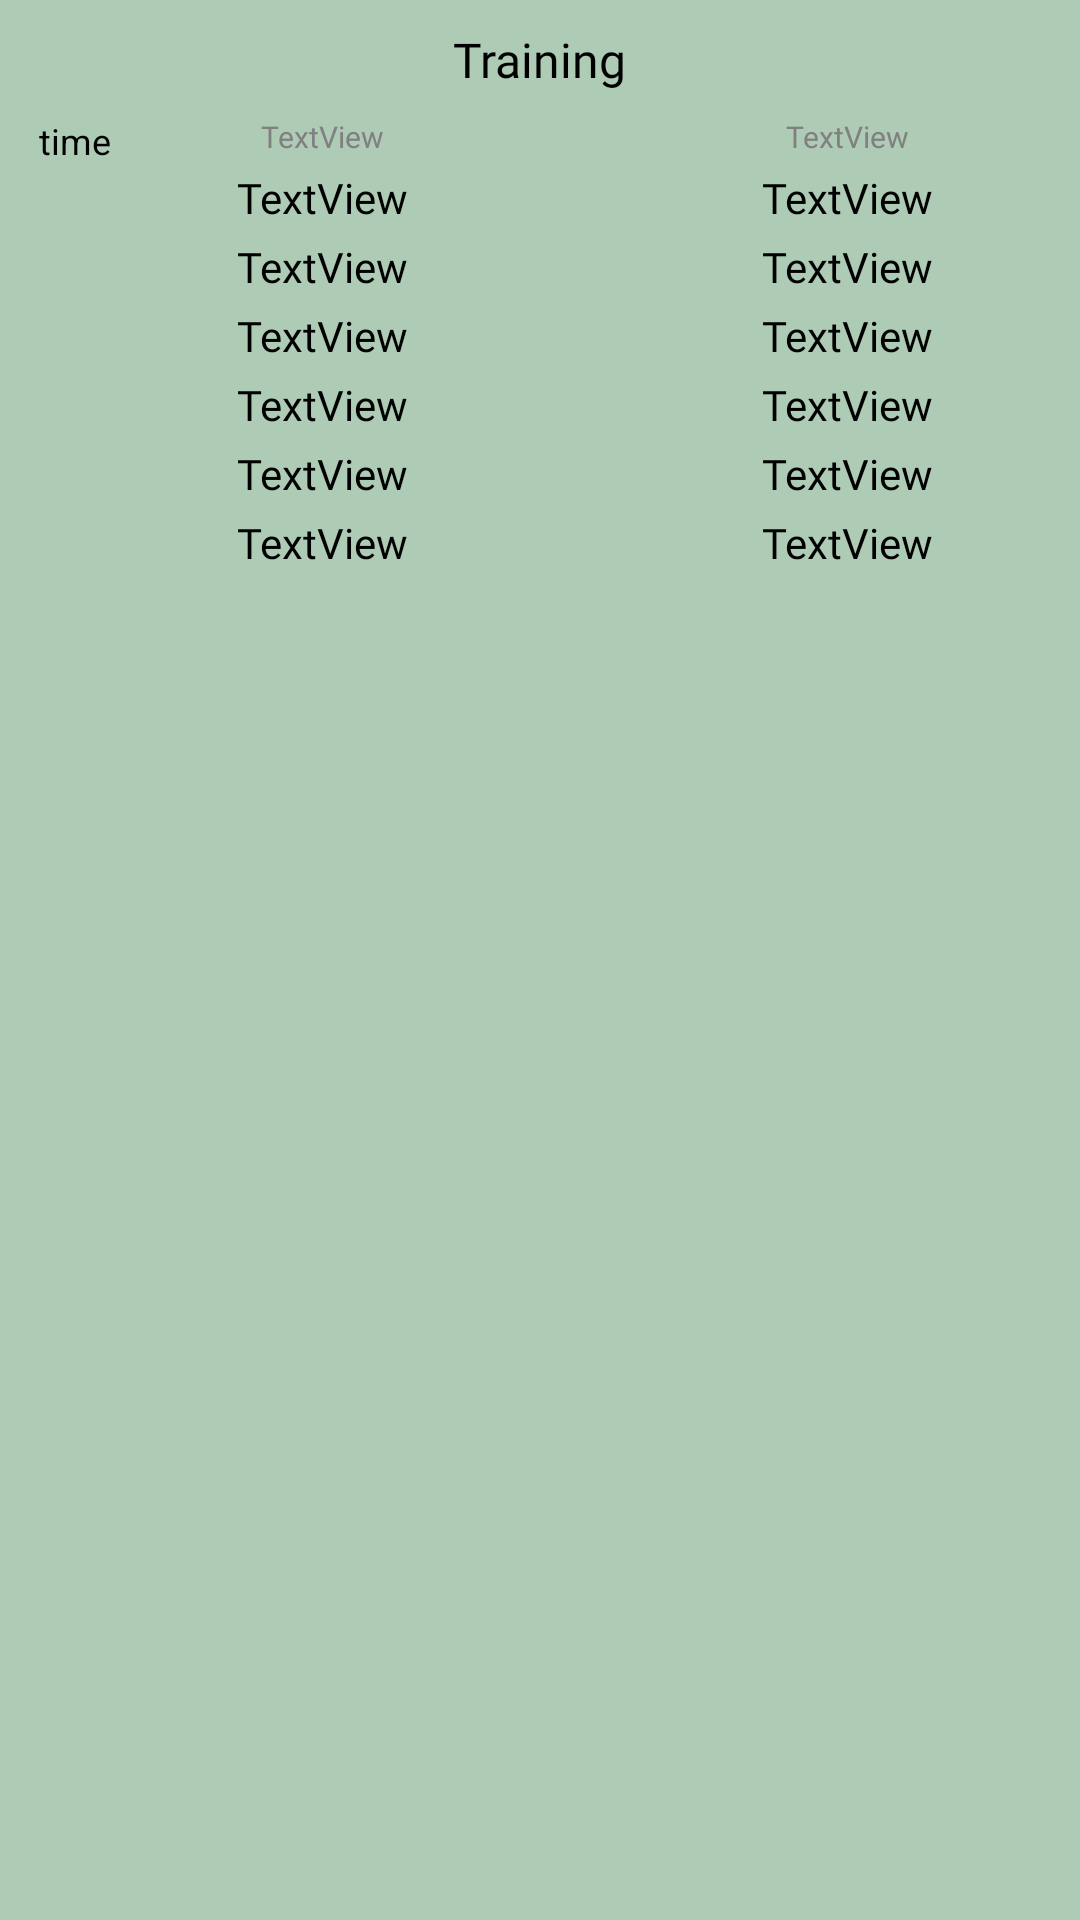

This screen was rendered from an Android layout file. Write that file and the resources it references.
<!-- AndroidManifest.xml: application theme Theme.TrainingNote -->
<!-- res/layout/rc_full_training.xml -->
<?xml version="1.0" encoding="utf-8"?>
<androidx.constraintlayout.widget.ConstraintLayout xmlns:android="http://schemas.android.com/apk/res/android"
    xmlns:app="http://schemas.android.com/apk/res-auto"
    xmlns:tools="http://schemas.android.com/tools"
    android:id="@+id/tvBackground"
    android:layout_width="match_parent"
    android:layout_height="wrap_content"
    android:layout_marginBottom="2dp"
    android:background="@color/background"
    android:padding="5dp"
    >

    <androidx.constraintlayout.widget.Guideline
        android:id="@+id/guideline3"
        android:layout_width="wrap_content"
        android:layout_height="wrap_content"
        android:orientation="vertical"
        app:layout_constraintGuide_begin="205dp" />

    <TextView
        android:id="@+id/tvNameTraining"
        android:layout_width="wrap_content"
        android:layout_height="wrap_content"
        android:layout_marginTop="4dp"
        android:fontFamily="@font/rubik_mono_one"
        android:text="Training"
        android:textColor="@color/black"
        android:textSize="16sp"
        app:layout_constraintEnd_toEndOf="parent"
        app:layout_constraintStart_toStartOf="parent"
        app:layout_constraintTop_toTopOf="parent" />

    <TextView
        android:id="@+id/tvTimeTr"
        android:layout_width="wrap_content"
        android:layout_height="wrap_content"
        android:layout_marginStart="8dp"
        android:text="time"
        android:textColor="@color/black"
        android:textSize="12sp"
        app:layout_constraintStart_toStartOf="parent"
        app:layout_constraintTop_toTopOf="@+id/tvNameData1" />

    <ImageView
        android:id="@+id/imTraining"
        android:layout_width="25dp"
        android:layout_height="25dp"
        android:layout_marginEnd="8dp"
        android:alpha="0.7"
        app:layout_constraintBottom_toBottomOf="@+id/tvNameData2"
        app:layout_constraintEnd_toEndOf="parent"
        app:layout_constraintTop_toTopOf="@+id/tvNameData2"
        tools:srcCompat="@tools:sample/avatars" />

    <TextView
        android:id="@+id/tvNameData1"
        android:layout_width="wrap_content"
        android:layout_height="wrap_content"
        android:layout_marginTop="8dp"
        android:fontFamily="@font/rubik_mono_one"
        android:text="TextView"
        android:textColor="@color/textTint"
        android:textSize="10sp"
        app:layout_constraintEnd_toStartOf="@+id/guideline3"
        app:layout_constraintStart_toStartOf="parent"
        app:layout_constraintTop_toBottomOf="@+id/tvNameTraining" />

    <TextView
        android:id="@+id/tvExWeight1"
        android:layout_width="wrap_content"
        android:layout_height="wrap_content"
        android:layout_marginTop="4dp"
        android:fontFamily="@font/russo_one"
        android:text="TextView"
        android:textColor="@color/black"
        android:textSize="14sp"
        app:layout_constraintEnd_toEndOf="@+id/tvNameData1"
        app:layout_constraintStart_toStartOf="@+id/tvNameData1"
        app:layout_constraintTop_toBottomOf="@+id/tvNameData1" />

    <TextView
        android:id="@+id/tvExWeight2"
        android:layout_width="wrap_content"
        android:layout_height="wrap_content"
        android:layout_marginTop="4dp"
        android:fontFamily="@font/russo_one"
        android:text="TextView"
        android:textColor="@color/black"
        android:textSize="14sp"
        app:layout_constraintEnd_toEndOf="@+id/tvExWeight1"
        app:layout_constraintStart_toStartOf="@+id/tvExWeight1"
        app:layout_constraintTop_toBottomOf="@+id/tvExWeight1" />

    <TextView
        android:id="@+id/tvExWeight3"
        android:layout_width="wrap_content"
        android:layout_height="wrap_content"
        android:layout_marginTop="4dp"
        android:fontFamily="@font/russo_one"
        android:text="TextView"
        android:textColor="@color/black"
        android:textSize="14sp"
        app:layout_constraintEnd_toEndOf="@+id/tvExWeight2"
        app:layout_constraintStart_toStartOf="@+id/tvExWeight2"
        app:layout_constraintTop_toBottomOf="@+id/tvExWeight2" />

    <TextView
        android:id="@+id/tvExWeight4"
        android:layout_width="wrap_content"
        android:layout_height="wrap_content"
        android:layout_marginTop="4dp"
        android:fontFamily="@font/russo_one"
        android:text="TextView"
        android:textColor="@color/black"
        android:textSize="14sp"
        app:layout_constraintEnd_toEndOf="@+id/tvExWeight3"
        app:layout_constraintStart_toStartOf="@+id/tvExWeight3"
        app:layout_constraintTop_toBottomOf="@+id/tvExWeight3" />

    <TextView
        android:id="@+id/tvExWeight5"
        android:layout_width="wrap_content"
        android:layout_height="wrap_content"
        android:layout_marginTop="4dp"
        android:fontFamily="@font/russo_one"
        android:text="TextView"
        android:textColor="@color/black"
        android:textSize="14sp"
        app:layout_constraintEnd_toEndOf="@+id/tvExWeight4"
        app:layout_constraintStart_toStartOf="@+id/tvExWeight4"
        app:layout_constraintTop_toBottomOf="@+id/tvExWeight4" />

    <TextView
        android:id="@+id/tvExWeight6"
        android:layout_width="wrap_content"
        android:layout_height="wrap_content"
        android:layout_marginTop="4dp"
        android:fontFamily="@font/russo_one"
        android:text="TextView"
        android:textColor="@color/black"
        android:textSize="14sp"
        app:layout_constraintEnd_toEndOf="@+id/tvExWeight5"
        app:layout_constraintStart_toStartOf="@+id/tvExWeight5"
        app:layout_constraintTop_toBottomOf="@+id/tvExWeight5" />

    <TextView
        android:id="@+id/tvNameData2"
        android:layout_width="wrap_content"
        android:layout_height="wrap_content"
        android:layout_marginTop="8dp"
        android:fontFamily="@font/rubik_mono_one"
        android:text="TextView"
        android:textColor="@color/textTint"
        android:textSize="10sp"
        app:layout_constraintEnd_toEndOf="parent"
        app:layout_constraintStart_toStartOf="@+id/guideline3"
        app:layout_constraintTop_toBottomOf="@+id/tvNameTraining" />

    <TextView
        android:id="@+id/tvExQua1"
        android:layout_width="wrap_content"
        android:layout_height="wrap_content"
        android:layout_marginTop="4dp"
        android:fontFamily="@font/russo_one"
        android:text="TextView"
        android:textColor="@color/black"
        android:textSize="14sp"
        app:layout_constraintEnd_toEndOf="@+id/tvNameData2"
        app:layout_constraintStart_toStartOf="@+id/tvNameData2"
        app:layout_constraintTop_toBottomOf="@+id/tvNameData2" />

    <TextView
        android:id="@+id/tvExQua2"
        android:layout_width="wrap_content"
        android:layout_height="wrap_content"
        android:layout_marginTop="4dp"
        android:fontFamily="@font/russo_one"
        android:text="TextView"
        android:textColor="@color/black"
        android:textSize="14sp"
        app:layout_constraintEnd_toEndOf="@+id/tvExQua1"
        app:layout_constraintStart_toStartOf="@+id/tvExQua1"
        app:layout_constraintTop_toBottomOf="@+id/tvExQua1" />

    <TextView
        android:id="@+id/tvExQua3"
        android:layout_width="wrap_content"
        android:layout_height="wrap_content"
        android:layout_marginTop="4dp"
        android:fontFamily="@font/russo_one"
        android:text="TextView"
        android:textColor="@color/black"
        android:textSize="14sp"
        app:layout_constraintEnd_toEndOf="@+id/tvExQua2"
        app:layout_constraintStart_toStartOf="@+id/tvExQua2"
        app:layout_constraintTop_toBottomOf="@+id/tvExQua2" />

    <TextView
        android:id="@+id/tvExQua4"
        android:layout_width="wrap_content"
        android:layout_height="wrap_content"
        android:layout_marginTop="4dp"
        android:fontFamily="@font/russo_one"
        android:text="TextView"
        android:textColor="@color/black"
        android:textSize="14sp"
        app:layout_constraintEnd_toEndOf="@+id/tvExQua3"
        app:layout_constraintStart_toStartOf="@+id/tvExQua3"
        app:layout_constraintTop_toBottomOf="@+id/tvExQua3" />

    <TextView
        android:id="@+id/tvExQua5"
        android:layout_width="wrap_content"
        android:layout_height="wrap_content"
        android:layout_marginTop="4dp"
        android:fontFamily="@font/russo_one"
        android:text="TextView"
        android:textColor="@color/black"
        android:textSize="14sp"
        app:layout_constraintEnd_toEndOf="@+id/tvExQua4"
        app:layout_constraintStart_toStartOf="@+id/tvExQua4"
        app:layout_constraintTop_toBottomOf="@+id/tvExQua4" />

    <TextView
        android:id="@+id/tvExQua6"
        android:layout_width="wrap_content"
        android:layout_height="wrap_content"
        android:layout_marginTop="4dp"
        android:fontFamily="@font/russo_one"
        android:text="TextView"
        android:textColor="@color/black"
        android:textSize="14sp"
        app:layout_constraintEnd_toEndOf="@+id/tvExQua5"
        app:layout_constraintStart_toStartOf="@+id/tvExQua5"
        app:layout_constraintTop_toBottomOf="@+id/tvExQua5" />

</androidx.constraintlayout.widget.ConstraintLayout>
<!-- resources referenced by this layout -->
<resources>
  <color name="background">#ADCBB5</color>
  <color name="black">#FF000000</color>
  <color name="textTint">#808080</color>
  <style name="Theme.TrainingNote" parent="Theme.MaterialComponents.DayNight.DarkActionBar">
          
          <item name="colorPrimary">@color/unchecked</item>
          <item name="colorPrimaryVariant">@color/black</item>
          <item name="colorOnPrimary">#000000</item>
          
          <item name="colorSecondary">#000000</item>
          <item name="colorSecondaryVariant">@color/teal_700</item>
          <item name="colorOnSecondary">@color/black</item>
          
          <item name="android:statusBarColor">?attr/colorPrimaryVariant</item>
          
          <item name="windowNoTitle">true</item>
          <item name="windowActionBar">false</item>
          <item name="android:screenOrientation">portrait</item>
  
      </style>
  <color name="unchecked">#095A73</color>
  <color name="teal_700">#FF018786</color>
</resources>
